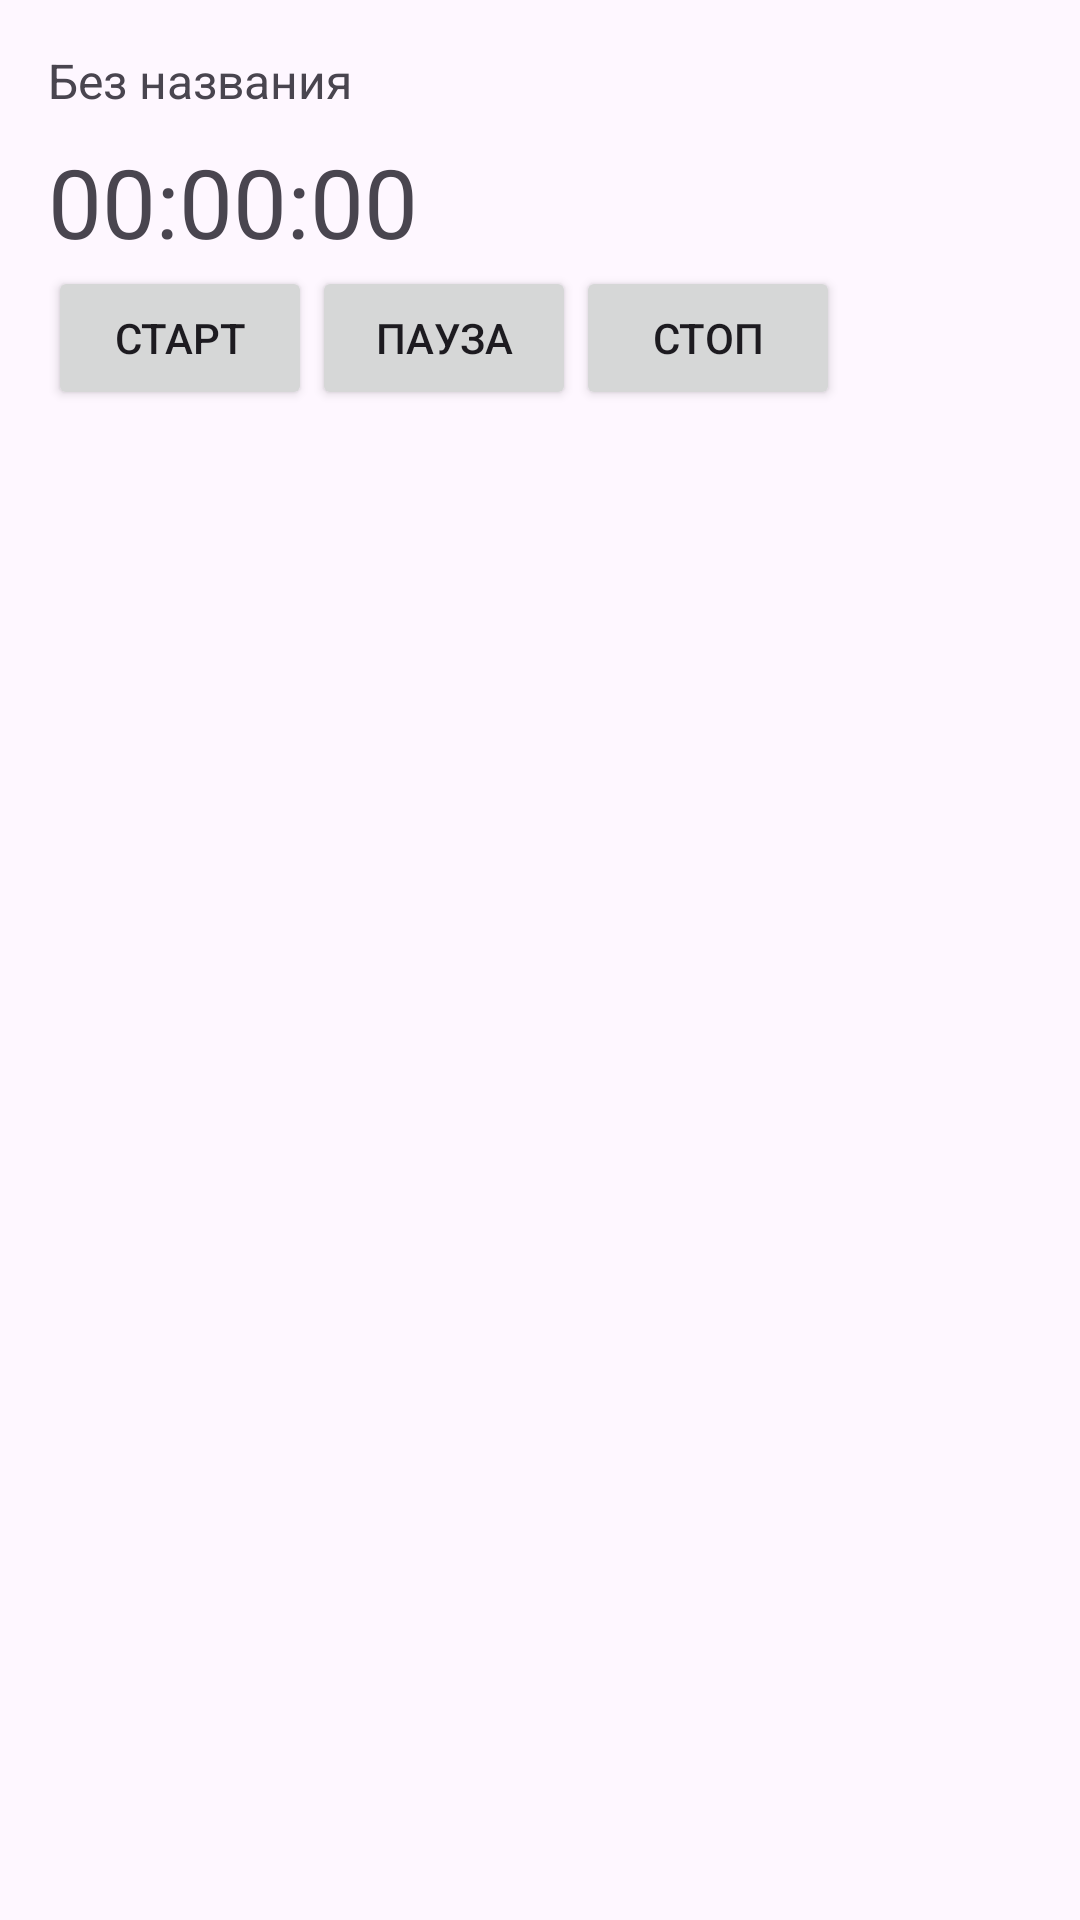

Write the Android layout XML for this screen, with the resource values it uses.
<!-- AndroidManifest.xml: application theme Theme.Kwork_timer_application -->
<!-- res/layout/timer_item.xml -->
<?xml version="1.0" encoding="utf-8"?>
<LinearLayout xmlns:android="http://schemas.android.com/apk/res/android"
    android:layout_width="match_parent"
    android:layout_height="wrap_content"
    android:orientation="vertical"
    android:padding="16dp"
    >
    <TextView
        android:id="@+id/timer_name"
        android:layout_width="wrap_content"
        android:layout_height="wrap_content"
        android:text="Без названия"
        android:textSize="16sp"
        >

    </TextView>
    <TextView
        android:id="@+id/timer_time"
        android:layout_width="wrap_content"
        android:layout_height="wrap_content"
        android:text="00:00:00"
        android:textSize="32sp"
        android:layout_marginTop="8dp"
        >

    </TextView>



    <LinearLayout
        android:layout_width="match_parent"
        android:layout_height="match_parent"
        android:orientation="horizontal">
        <Button
            android:id="@+id/button_start"
            android:layout_width="wrap_content"
            android:layout_height="wrap_content"
            android:text="Старт">

        </Button>
        <Button
            android:id="@+id/button_pause"
            android:layout_width="wrap_content"
            android:layout_height="wrap_content"
            android:text="Пауза">

        </Button>
        <Button
            android:id="@+id/button_stop"
            android:layout_width="wrap_content"
            android:layout_height="wrap_content"
            android:text="Стоп">

        </Button>
    </LinearLayout>
</LinearLayout>
<!-- resources referenced by this layout -->
<resources>
  <style name="Theme.Kwork_timer_application" parent="Base.Theme.Kwork_timer_application" />
  <style name="Base.Theme.Kwork_timer_application" parent="Theme.Material3.DayNight.NoActionBar">
          
          
      </style>
</resources>
